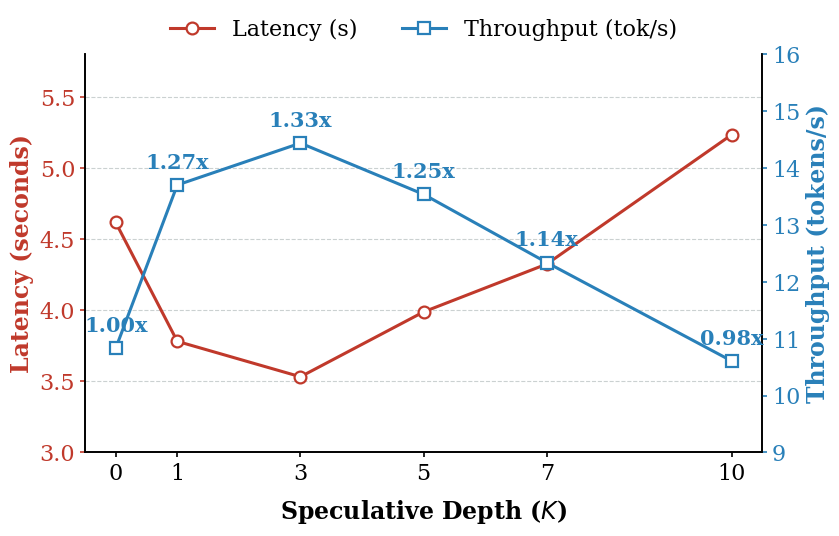

Reproduce this figure in Python.
import matplotlib.pyplot as plt
import numpy as np

# ==========================================
# 1. 全局学术风设置 (字体与线宽)
# ==========================================
plt.rcParams['font.family'] = 'serif'
plt.rcParams['axes.linewidth'] = 1.2
plt.rcParams['xtick.major.width'] = 1.2
plt.rcParams['ytick.major.width'] = 1.2

# ==========================================
# 2. 载入新实验数据 (Phase 2: Unified K-Sweep)
# ==========================================
K = [0, 1, 3, 5, 7, 10]
latency = [4.6171, 3.7808, 3.5317, 3.9879, 4.3244, 5.2331]
throughput = [10.8293, 13.7006, 14.4367, 13.5359, 12.3370, 10.6076]
speedup = [1.00, 1.27, 1.33, 1.25, 1.14, 0.98]

# ==========================================
# 3. 高级莫兰迪/经典学术配色
# ==========================================
color_lat = '#c0392b'  # 深砖红 (代表延迟/开销)
color_thr = '#2980b9'  # 海军蓝 (代表吞吐量/收益)

fig, ax1 = plt.subplots(figsize=(8.5, 5.5))
ax2 = ax1.twinx()

# ==========================================
# 4. 绘制折线图
# ==========================================
l1 = ax1.plot(
    K, latency,
    marker="o", markersize=8.5, mfc='white', mew=1.6,
    color=color_lat, linewidth=2.2, label="Latency (s)"
)

l2 = ax2.plot(
    K, throughput,
    marker="s", markersize=8.5, mfc='white', mew=1.6,
    color=color_thr, linewidth=2.2, label="Throughput (tok/s)"
)

# ==========================================
# 5. 坐标轴与刻度精调
# ==========================================
ax1.set_xlabel("Speculative Depth ($K$)", fontsize=17, fontweight='bold', labelpad=10)
ax1.set_ylabel("Latency (seconds)", fontsize=17, fontweight='bold', color=color_lat)
ax2.set_ylabel("Throughput (tokens/s)", fontsize=17, fontweight='bold', color=color_thr)

ax1.set_xticks(K)
ax1.set_xticklabels(K, fontsize=15)
ax1.tick_params(axis='y', labelsize=16, colors=color_lat)
ax2.tick_params(axis='y', labelsize=16, colors=color_thr)
ax1.tick_params(axis='x', labelsize=16)

ax1.set_ylim(3.0, 5.8)
ax2.set_ylim(9.0, 16.0)

# ==========================================
# 6. 图表修饰
# ==========================================
ax1.spines['top'].set_visible(False)
ax2.spines['top'].set_visible(False)

ax1.grid(axis='y', linestyle="--", alpha=0.4, color='#7f8c8d')
ax1.set_axisbelow(True)

# 保留图例，但删除图注说明和 sweet spot 标记
lines = l1 + l2
labels = [l.get_label() for l in lines]
ax1.legend(
    lines, labels,
    loc="upper center",
    bbox_to_anchor=(0.5, 1.14),
    ncol=2,
    frameon=False,
    fontsize=16
)

# ==========================================
# 7. Speedup 文本标签
# ==========================================
for k_val, thr_val, spd_val in zip(K, throughput, speedup):
    ax2.annotate(
        f"{spd_val:.2f}x",
        (k_val, thr_val),
        textcoords="offset points",
        xytext=(0, 12),
        ha='center',
        fontsize=15,
        color=color_thr,
        fontweight='bold'
    )

# ==========================================
# 8. 保存与输出
# ==========================================
plt.tight_layout()
plt.savefig("fig2_k_sweep.pdf", bbox_inches="tight")
plt.savefig("fig2_k_sweep.png", dpi=600, bbox_inches="tight")
plt.show()
